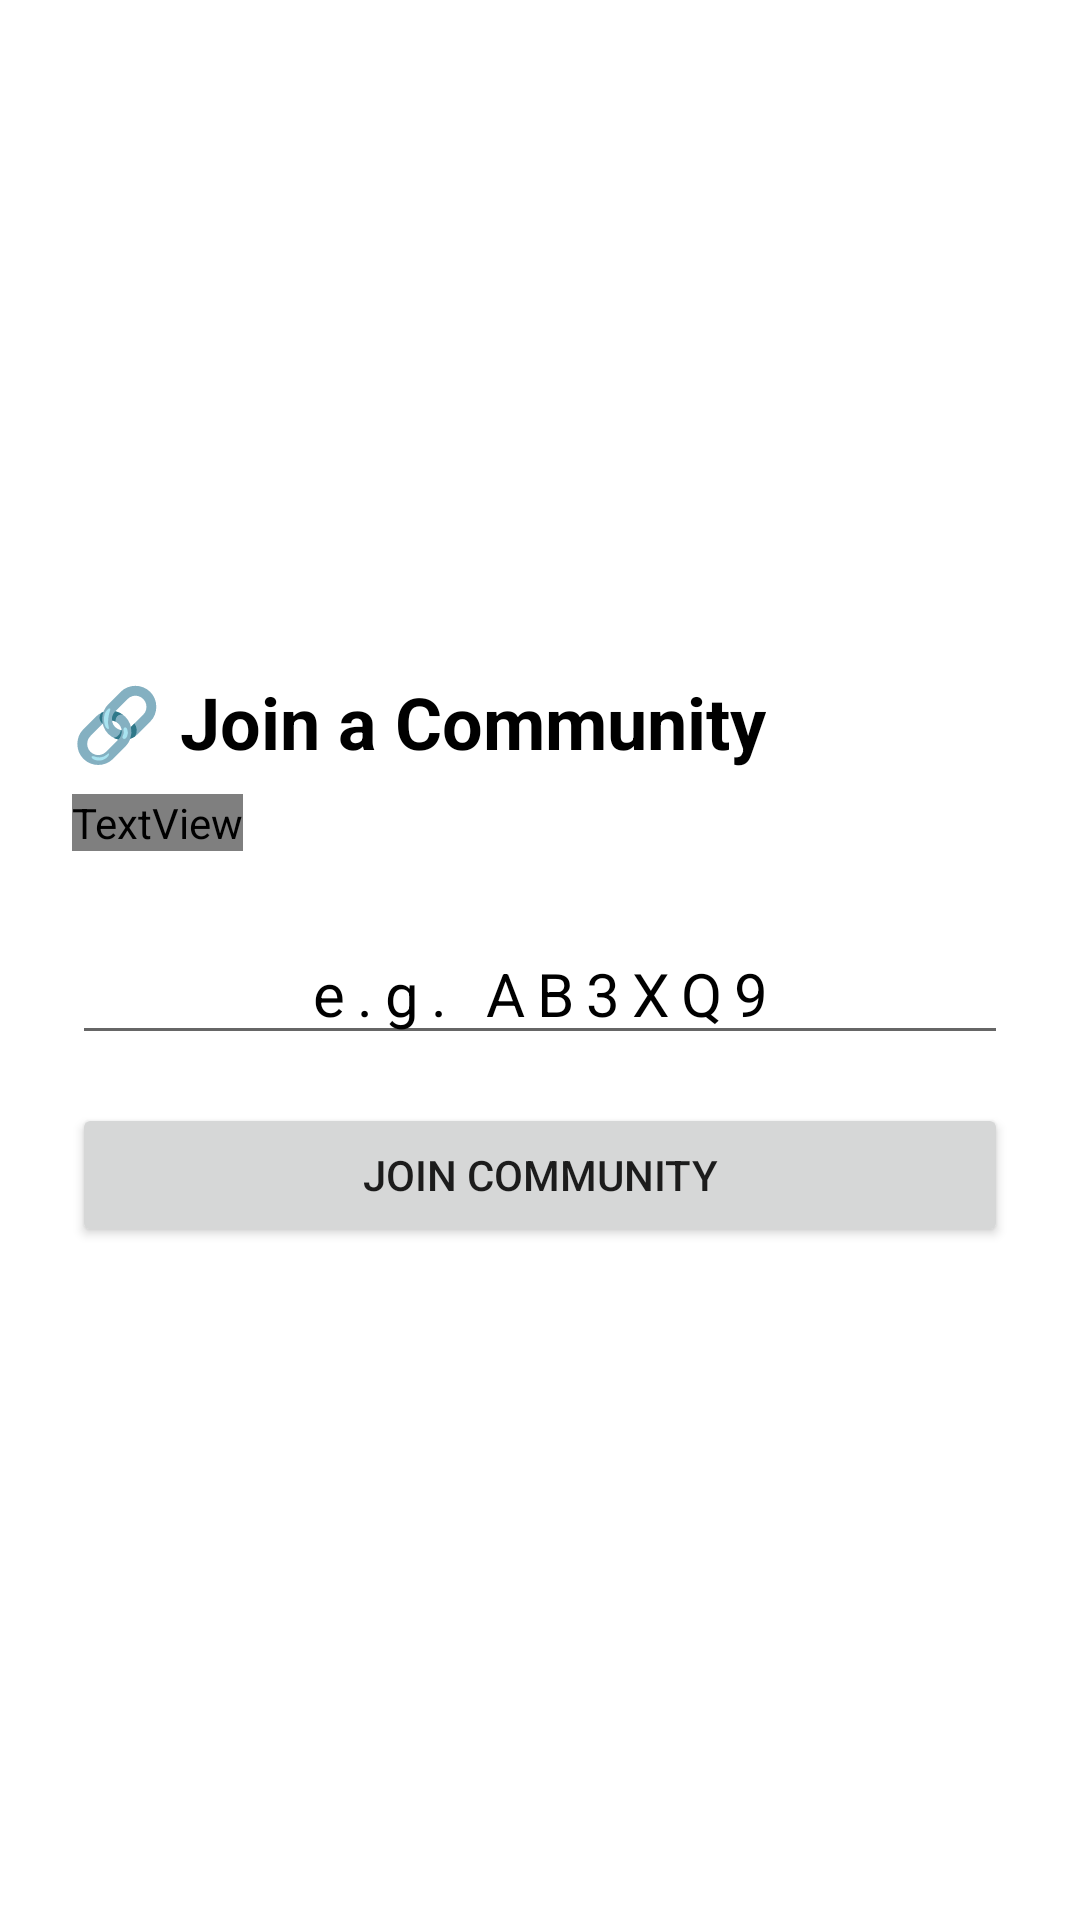

Reconstruct the res/layout file that produces this screen, plus the resources it refers to.
<!-- AndroidManifest.xml: application theme Theme.Konektto -->
<!-- res/layout/activity_join_by_code.xml -->
<?xml version="1.0" encoding="utf-8"?>
<LinearLayout xmlns:android="http://schemas.android.com/apk/res/android"
    android:layout_width="match_parent"
    android:layout_height="match_parent"
    android:orientation="vertical"
    android:background="?android:attr/colorBackground"
    android:padding="24dp"
    android:gravity="center_vertical">

    <TextView
        android:layout_width="wrap_content"
        android:layout_height="wrap_content"
        android:text="🔗 Join a Community"
        android:textSize="24sp"
        android:textStyle="bold"
        android:textColor="?attr/colorOnSurface"/>

    <TextView
        android:layout_width="wrap_content"
        android:layout_height="wrap_content"
        android:layout_marginTop="8dp"
        android:text="Enter the invite code someone shared with you."
        android:textSize="15sp"
        android:textColor="?attr/colorOnSurfaceVariant"/>

    <EditText
        android:id="@+id/etInviteCode"
        android:layout_width="match_parent"
        android:layout_height="wrap_content"
        android:layout_marginTop="24dp"
        android:hint="e.g. AB3XQ9"
        android:textColor="?attr/colorOnSurface"
        android:textColorHint="?attr/colorOnSurfaceVariant"
        android:textAllCaps="true"
        android:inputType="textCapCharacters"
        android:maxLines="1"
        android:textSize="20sp"
        android:gravity="center"
        android:letterSpacing="0.2"/>

    <Button
        android:id="@+id/btnJoinByCode"
        android:layout_width="match_parent"
        android:layout_height="wrap_content"
        android:layout_marginTop="16dp"
        android:text="Join Community"/>

</LinearLayout>
<!-- resources referenced by this layout -->
<resources>
  <style name="Theme.Konektto" parent="Theme.MaterialComponents.DayNight.NoActionBar">
  
          <item name="colorPrimary">@color/purple_500</item>
          <item name="colorPrimaryVariant">@color/purple_700</item>
          <item name="colorOnPrimary">@color/white</item>
  
          <item name="colorSecondary">@color/teal_200</item>
          <item name="colorSecondaryVariant">@color/teal_700</item>
          <item name="colorOnSecondary">@color/black</item>
  
          <item name="android:statusBarColor">?attr/colorPrimaryVariant</item>
  
      </style>
  <color name="purple_500">#FF6200EE</color>
  <color name="purple_700">#FF3700B3</color>
  <color name="white">#FFFFFFFF</color>
  <color name="teal_200">#FF03DAC5</color>
  <color name="teal_700">#FF018786</color>
  <color name="black">#FF000000</color>
</resources>
